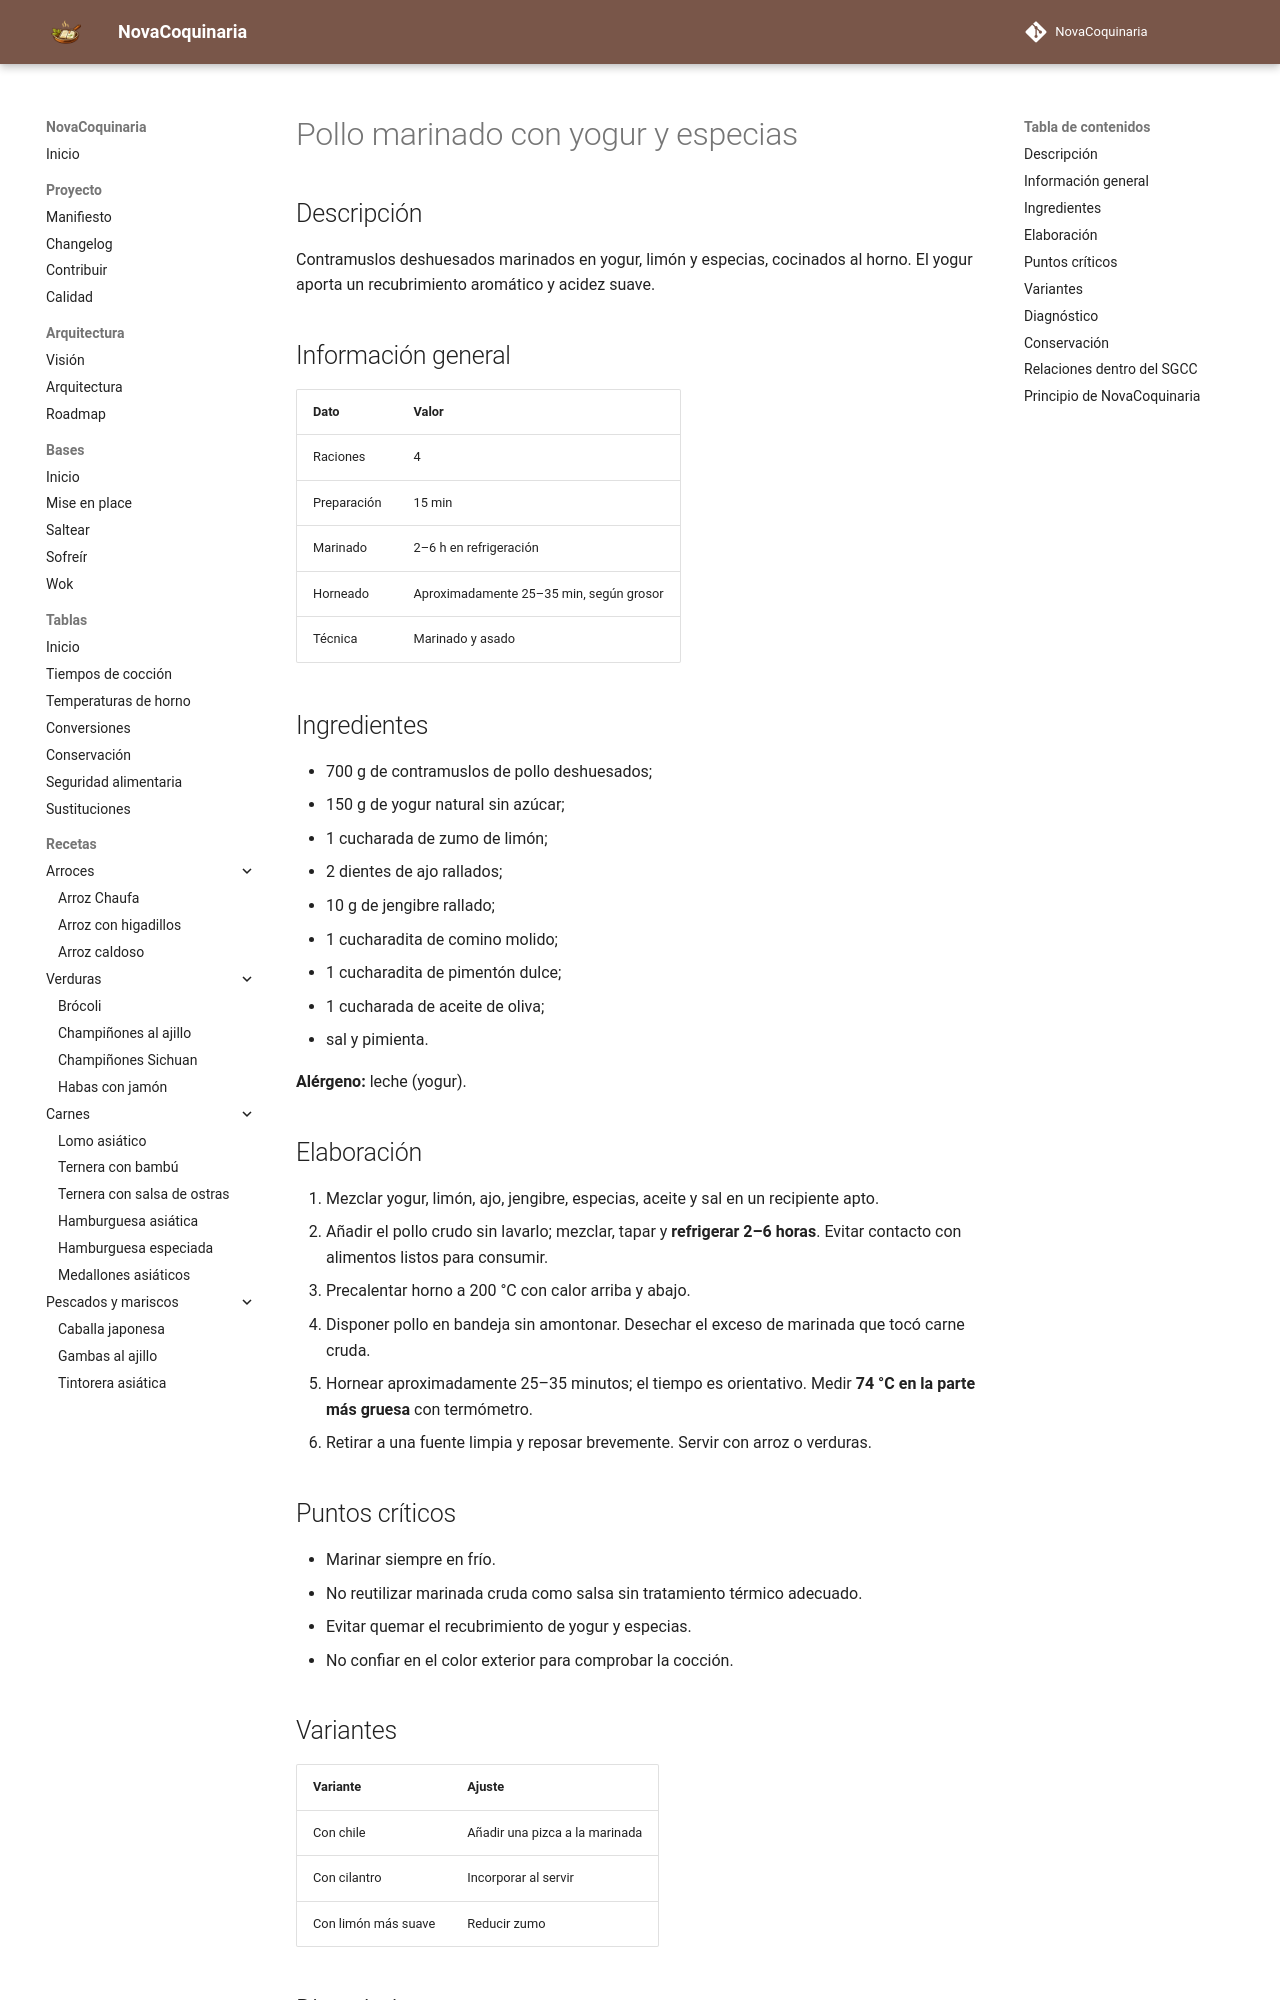

repository: fran-eliot/NovaCoquinaria · page: 05_Carnes/pollo_marinado_con_yogur.html · generator: mkdocs

---
id: REC-0055
tipo: receta
titulo: Pollo marinado con yogur y especias
categoria: Carnes
estado: borrador
version: 1.0.0
ultima_revision: 2026-11-14
etiquetas:
  - carnes
  - receta
---

# Pollo marinado con yogur y especias

## Descripción

Contramuslos deshuesados marinados en yogur, limón y especias, cocinados al horno. El yogur aporta un recubrimiento aromático y acidez suave.

## Información general

| Dato | Valor |
|---|---|
| Raciones | 4 |
| Preparación | 15 min |
| Marinado | 2–6 h en refrigeración |
| Horneado | Aproximadamente 25–35 min, según grosor |
| Técnica | Marinado y asado |

## Ingredientes

- 700 g de contramuslos de pollo deshuesados;
- 150 g de yogur natural sin azúcar;
- 1 cucharada de zumo de limón;
- 2 dientes de ajo rallados;
- 10 g de jengibre rallado;
- 1 cucharadita de comino molido;
- 1 cucharadita de pimentón dulce;
- 1 cucharada de aceite de oliva;
- sal y pimienta.

**Alérgeno:** leche (yogur).

## Elaboración

1. Mezclar yogur, limón, ajo, jengibre, especias, aceite y sal en un recipiente apto.
2. Añadir el pollo crudo sin lavarlo; mezclar, tapar y **refrigerar 2–6 horas**. Evitar contacto con alimentos listos para consumir.
3. Precalentar horno a 200 °C con calor arriba y abajo.
4. Disponer pollo en bandeja sin amontonar. Desechar el exceso de marinada que tocó carne cruda.
5. Hornear aproximadamente 25–35 minutos; el tiempo es orientativo. Medir **74 °C en la parte más gruesa** con termómetro.
6. Retirar a una fuente limpia y reposar brevemente. Servir con arroz o verduras.

## Puntos críticos

- Marinar siempre en frío.
- No reutilizar marinada cruda como salsa sin tratamiento térmico adecuado.
- Evitar quemar el recubrimiento de yogur y especias.
- No confiar en el color exterior para comprobar la cocción.

## Variantes

| Variante | Ajuste |
|---|---|
| Con chile | Añadir una pizca a la marinada |
| Con cilantro | Incorporar al servir |
| Con limón más suave | Reducir zumo |
